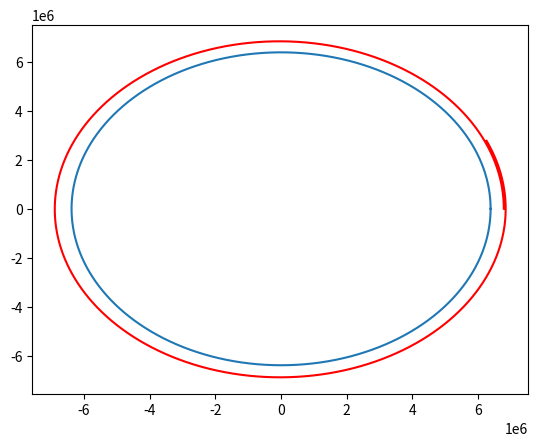

This chart was generated by the following Python code:
# Orbits. two-body problem in 2D. Modelling orbital motion
# Initializing constants and allocating state variables
# The space station orbits the earth with altitude of 402 km, velocity of 7706 m/s and period of 96 minutes
# In this case, the accuracy of the orbit depends on the length of sub-interval, as does other problems
# smaller the dt will result in more accurate (it will be almost exactly circular plot) therefore the 
# number of sub-interval must also be high.

import numpy as np
import matplotlib.pyplot as plt

rEarth = 6.378e6 # Earth's radius
mEarth = 5.9742e24 # Earth's mass
gEarth = 6.7e-11 # Earth's gravitational constant
xE = np.zeros(10001)
yE = np.zeros(10001)
px = np.zeros(10002)
py = np.zeros(10002)
vx = np.zeros(10002)
vy = np.zeros(10002)
t = np.zeros(10002)
t[0] = 0
px[0] = rEarth + 402000
py[0] = 0
vx[0] = 0
vy[0]= 7706
dt = 0.6 # length of the sub-interval
n = 10001 # number of sub-interval

# Calculating the orbit
for i in range(0,n):
    t[i+1] = t[i] +dt
    px[i+1] = px[i] + vx[i] *dt
    py[i+1] = py[i] + vy[i] *dt
    R = np.sqrt(px[i]**2+py[i]**2)
    Ag = -gEarth*mEarth/R**2
    vx[i+1] = vx[i] + Ag * px[i]/R *dt
    vy[i+1] = vy[i] + Ag * py[i]/R *dt
    ang = 2*np.pi*i/10000
    xE[i] = rEarth*np.cos(ang)
    yE[i] = rEarth*np.sin(ang)

plt.plot(px,py,'r-',xE,yE)
plt.show()
